Run: headless pygame with SDL's dummy video driver; simulated clock (each Clock.tick advances the game by its frame time, no real sleeping); random seed 0; keys injected as events and as key.get_pressed() state; no mouse input.
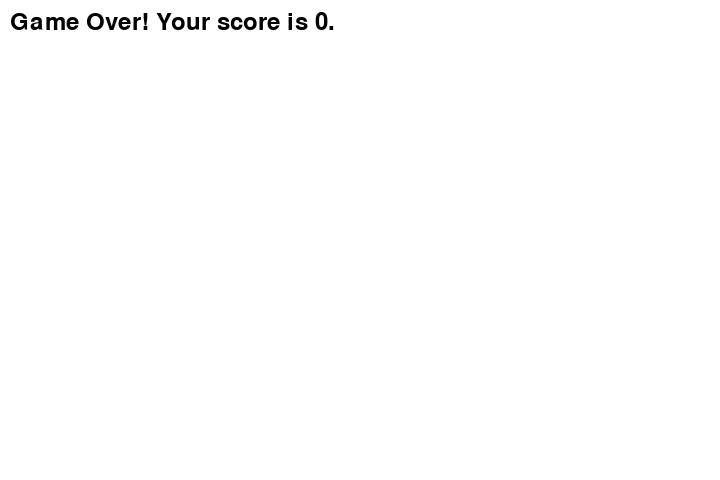
Frame 1 of 1 · flips 1–60 · no input (game ended)

The pygame program that drew these frames:

import pygame
import random
import sys

# Game constants
SCREEN_WIDTH = 720
SCREEN_HEIGHT = 480
GRID_SIZE = 20
SPEED = 10

class Snake:
    def __init__(self):
        self.body = [(100, 100), (90, 100), (80, 100)]
        self.direction = 'right'

    def move(self):
        head = self.body[0]
        if self.direction == 'up':
            new_head = (head[0], head[1] - GRID_SIZE)
        elif self.direction == 'down':
            new_head = (head[0], head[1] + GRID_SIZE)
        elif self.direction == 'left':
            new_head = (head[0] - GRID_SIZE, head[1])
        else:
            new_head = (head[0] + GRID_SIZE, head[1])

        self.body.insert(0, new_head)

    def grow(self):
        self.body.append(self.body[-1])

    def check_collision(self):
        if (self.body[0][0] < 0 or
                self.body[0][0] >= SCREEN_WIDTH or
                self.body[0][1] < 0 or
                self.body[0][1] >= SCREEN_HEIGHT or
                self.body[0] in self.body[1:]):
            return True

class Food:
    def __init__(self):
        self.position = (random.randint(0, SCREEN_WIDTH // GRID_SIZE) * GRID_SIZE,
                         random.randint(0, SCREEN_HEIGHT // GRID_SIZE) * GRID_SIZE)

class Game:
    def __init__(self):
        pygame.init()
        self.screen = pygame.display.set_mode((SCREEN_WIDTH, SCREEN_HEIGHT))
        pygame.display.set_caption('Classic Snake')
        self.clock = pygame.time.Clock()

        self.snake = Snake()
        self.food = Food()
        self.score = 0
        self.speed = SPEED

    def run(self):
        while True:
            for event in pygame.event.get():
                if event.type == pygame.QUIT:
                    pygame.quit()
                    sys.exit()
                elif event.type == pygame.KEYDOWN:
                    if event.key == pygame.K_UP and self.snake.direction != 'down':
                        self.snake.direction = 'up'
                    elif event.key == pygame.K_DOWN and self.snake.direction != 'up':
                        self.snake.direction = 'down'
                    elif event.key == pygame.K_LEFT and self.snake.direction != 'right':
                        self.snake.direction = 'left'
                    elif event.key == pygame.K_RIGHT and self.snake.direction != 'left':
                        self.snake.direction = 'right'

            self.snake.move()

            if self.snake.body[0] == self.food.position:
                self.snake.grow()
                self.score += 1
                if self.score % 5 == 0:
                    self.speed -= 1

            if self.snake.check_collision():
                break

            self.screen.fill((255, 255, 255))
            for pos in self.snake.body:
                pygame.draw.rect(self.screen, (0, 0, 0), (pos[0], pos[1], GRID_SIZE, GRID_SIZE))
            pygame.draw.rect(self.screen, (255, 0, 0), (self.food.position[0], self.food.position[1], GRID_SIZE, GRID_SIZE))
            font = pygame.font.Font(None, 36)
            text = font.render(f'Score: {self.score}', True, (0, 0, 0))
            self.screen.blit(text, (10, 10))

            pygame.display.flip()
            self.clock.tick(self.speed)

        self.game_over()

    def game_over(self):
        self.screen.fill((255, 255, 255))
        font = pygame.font.Font(None, 36)
        text = font.render(f'Game Over! Your score is {self.score}.', True, (0, 0, 0))
        self.screen.blit(text, (10, 10))

        pygame.display.flip()
        pygame.time.wait(2000)
        pygame.quit()
        sys.exit()

if __name__ == "__main__":
    game = Game()
    game.run()
